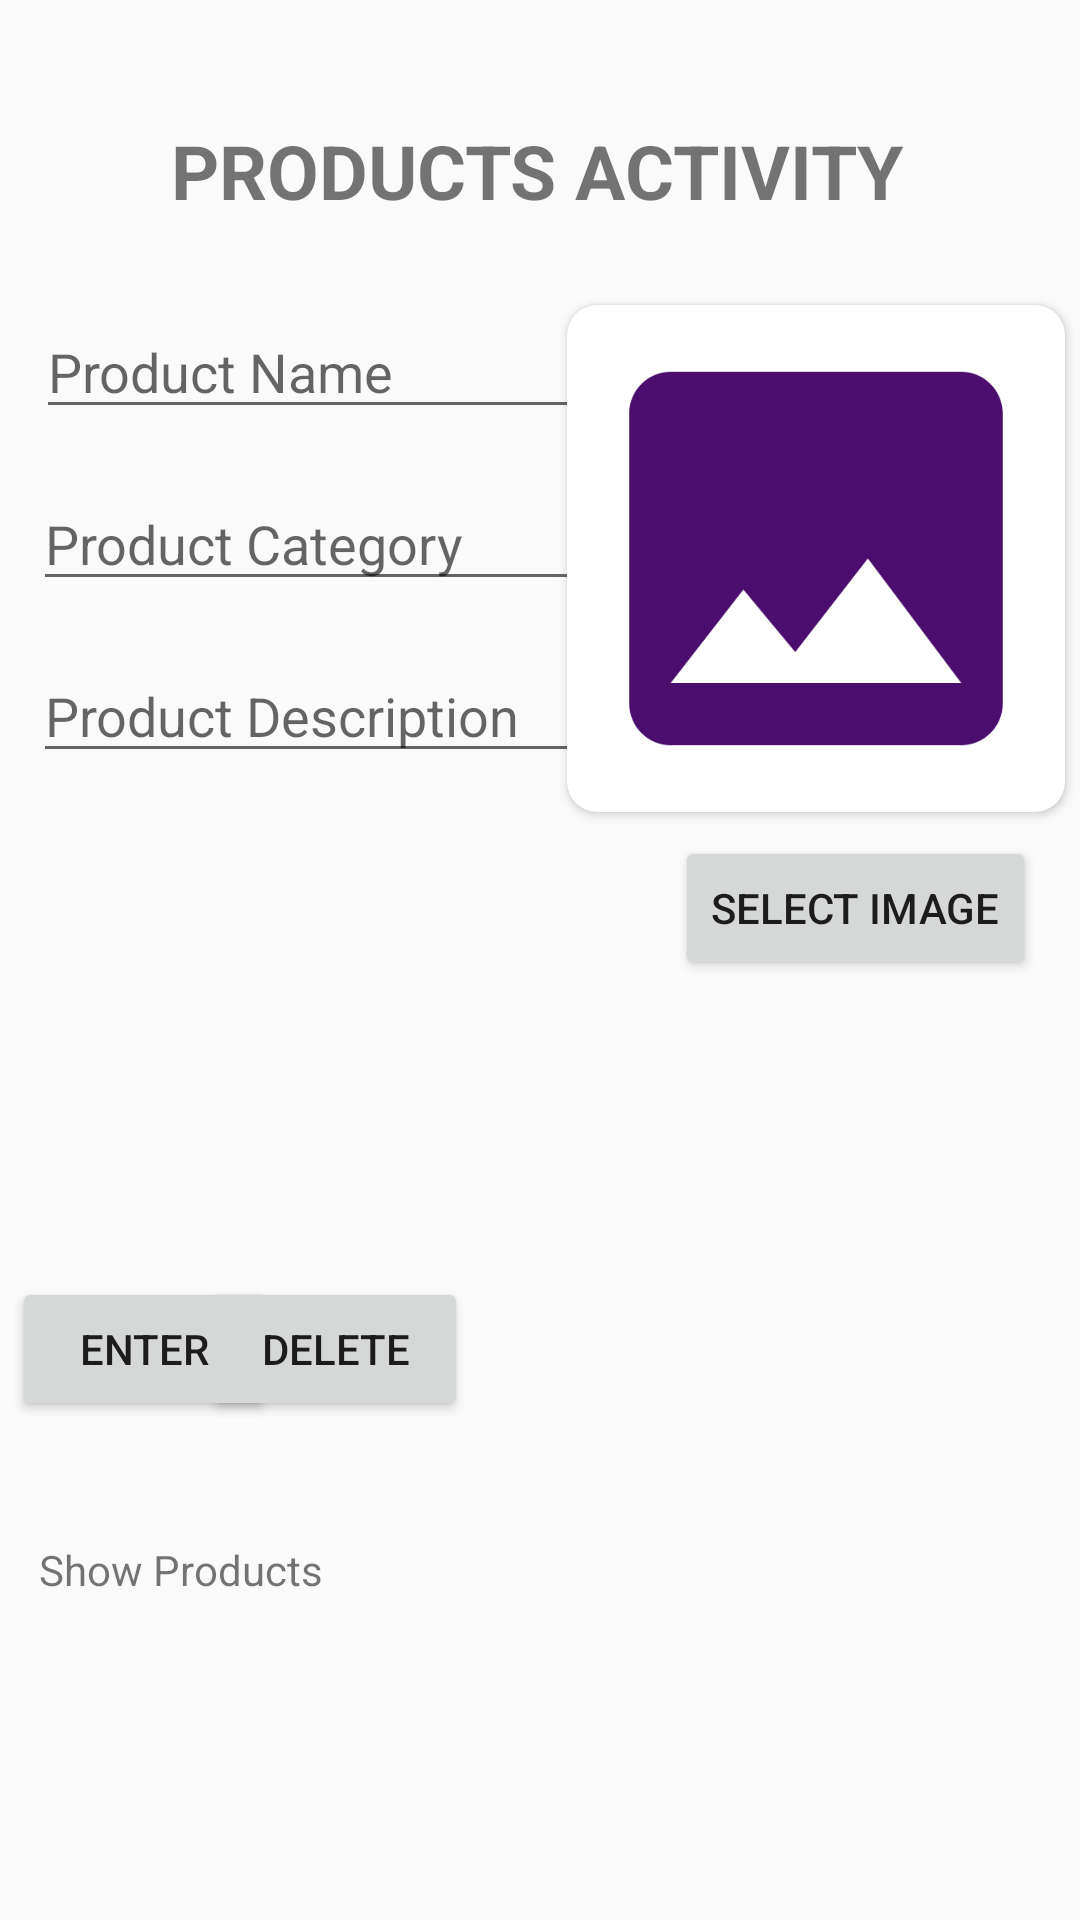

The Android layout XML behind this screen, and the referenced resources:
<!-- AndroidManifest.xml: application theme Theme.Design.Light. -->
<!-- res/layout/activity_product_view.xml -->
<?xml version="1.0" encoding="utf-8"?>
<androidx.constraintlayout.widget.ConstraintLayout xmlns:android="http://schemas.android.com/apk/res/android"
    xmlns:app="http://schemas.android.com/apk/res-auto"
    xmlns:tools="http://schemas.android.com/tools"
    android:layout_width="match_parent"
    android:layout_height="match_parent"
    tools:context=".ProductsActivity">

    <TextView
        android:id="@+id/productsLabel"
        android:layout_width="wrap_content"
        android:layout_height="wrap_content"
        android:layout_marginTop="40dp"
        android:text="PRODUCTS ACTIVITY"
        android:textSize="25dp"
        android:textStyle="bold"
        app:layout_constraintEnd_toEndOf="parent"
        app:layout_constraintHorizontal_bias="0.494"
        app:layout_constraintStart_toStartOf="parent"
        app:layout_constraintTop_toTopOf="parent" />

    <EditText
        android:id="@+id/productCat"
        android:layout_width="wrap_content"
        android:layout_height="wrap_content"
        android:layout_marginTop="16dp"
        android:ems="10"
        android:hint="Product Category"
        android:inputType="text"
        app:layout_constraintEnd_toEndOf="parent"
        app:layout_constraintHorizontal_bias="0.074"
        app:layout_constraintStart_toStartOf="parent"
        app:layout_constraintTop_toBottomOf="@+id/productName" />

    <EditText
        android:id="@+id/productName"
        android:layout_width="wrap_content"
        android:layout_height="wrap_content"
        android:layout_marginTop="28dp"
        android:ems="10"
        android:hint="Product Name"
        android:inputType="text"
        app:layout_constraintEnd_toEndOf="parent"
        app:layout_constraintHorizontal_bias="0.079"
        app:layout_constraintStart_toStartOf="parent"
        app:layout_constraintTop_toBottomOf="@+id/productsLabel" />

    <EditText
        android:id="@+id/productDesc"
        android:layout_width="wrap_content"
        android:layout_height="wrap_content"
        android:layout_marginTop="16dp"
        android:ems="10"
        android:hint="Product Description"
        android:inputType="text"
        app:layout_constraintEnd_toEndOf="parent"
        app:layout_constraintHorizontal_bias="0.074"
        app:layout_constraintStart_toStartOf="parent"
        app:layout_constraintTop_toBottomOf="@+id/productCat" />

    <androidx.cardview.widget.CardView
        android:id="@+id/imgCard"
        android:layout_width="166dp"
        android:layout_height="169dp"
        android:layout_marginTop="28dp"
        app:cardCornerRadius="10dp"
        app:layout_constraintEnd_toEndOf="parent"
        app:layout_constraintHorizontal_bias="0.975"
        app:layout_constraintStart_toStartOf="parent"
        app:layout_constraintTop_toBottomOf="@+id/productsLabel">

        <ImageView
            android:id="@+id/imgView"
            android:layout_width="match_parent"
            android:layout_height="match_parent"
            app:srcCompat="@drawable/baseline_image_24" />

    </androidx.cardview.widget.CardView>

    <androidx.recyclerview.widget.RecyclerView
        android:id="@+id/productViews"
        android:layout_width="377dp"
        android:layout_height="263dp"
        android:layout_marginTop="4dp"
        app:layout_constraintEnd_toEndOf="parent"
        app:layout_constraintStart_toStartOf="parent"
        app:layout_constraintTop_toBottomOf="@+id/showProductViewer" />

    <Button
        android:id="@+id/btnEnter"
        android:layout_width="wrap_content"
        android:layout_height="wrap_content"
        android:layout_marginStart="4dp"
        android:layout_marginTop="168dp"
        android:text="Enter"
        app:layout_constraintStart_toStartOf="parent"
        app:layout_constraintTop_toBottomOf="@+id/productDesc" />

    <Button
        android:id="@+id/btnDelete"
        android:layout_width="wrap_content"
        android:layout_height="wrap_content"
        android:layout_marginTop="168dp"
        android:layout_marginEnd="204dp"
        android:text="Delete"
        app:layout_constraintEnd_toEndOf="parent"
        app:layout_constraintTop_toBottomOf="@+id/productDesc" />

    <TextView
        android:id="@+id/showProductViewer"
        android:layout_width="wrap_content"
        android:layout_height="wrap_content"
        android:layout_marginTop="40dp"
        android:text="Show Products"
        app:layout_constraintEnd_toEndOf="parent"
        app:layout_constraintHorizontal_bias="0.049"
        app:layout_constraintStart_toStartOf="parent"
        app:layout_constraintTop_toBottomOf="@+id/btnEnter" />

    <Button
        android:id="@+id/picImg"
        android:layout_width="wrap_content"
        android:layout_height="wrap_content"
        android:layout_marginTop="8dp"
        android:text="Select Image"
        app:layout_constraintEnd_toEndOf="parent"
        app:layout_constraintHorizontal_bias="0.939"
        app:layout_constraintStart_toStartOf="parent"
        app:layout_constraintTop_toBottomOf="@+id/imgCard" />

</androidx.constraintlayout.widget.ConstraintLayout>
<!-- resources referenced by this layout -->
<resources>
  <!-- drawable baseline_image_24 (drawable) -->
  <vector android:height="24dp" android:tint="#4B0E6C"
      android:viewportHeight="24" android:viewportWidth="24"
      android:width="24dp" xmlns:android="http://schemas.android.com/apk/res/android">
      <path android:fillColor="@android:color/white" android:pathData="M21,19V5c0,-1.1 -0.9,-2 -2,-2H5c-1.1,0 -2,0.9 -2,2v14c0,1.1 0.9,2 2,2h14c1.1,0 2,-0.9 2,-2zM8.5,13.5l2.5,3.01L14.5,12l4.5,6H5l3.5,-4.5z"/>
  </vector>
  <style name="Theme.Design.Light." parent="Base.Theme.SariSariStorePOS" />
  <style name="Base.Theme.SariSariStorePOS" parent="Theme.AppCompat.Light.NoActionBar">
          
          
  
          
      </style>
</resources>
